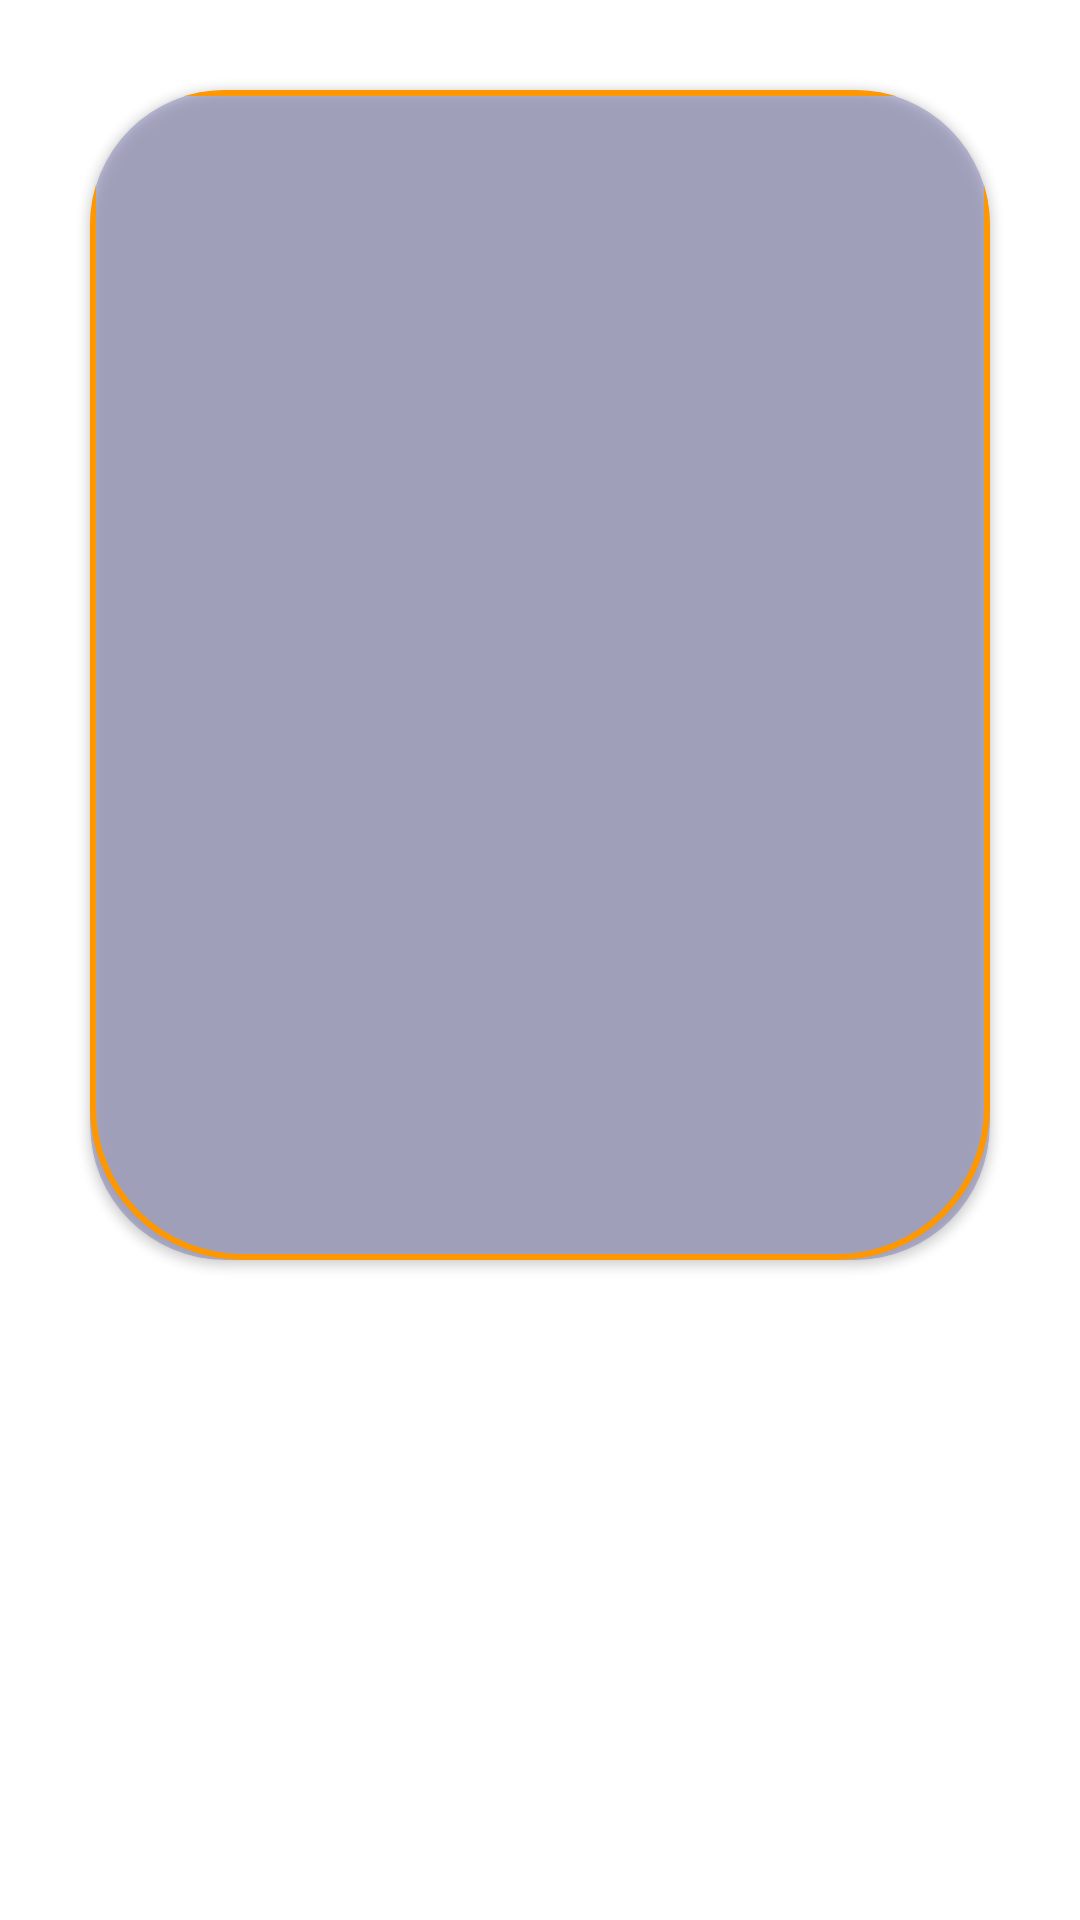

Here is an Android app screen rendered from its layout file. Give the layout XML and the strings, colors and styles it references.
<!-- AndroidManifest.xml: application theme Theme.RiciMority -->
<!-- res/layout/fragment_detail2.xml -->
<?xml version="1.0" encoding="utf-8"?>
<androidx.constraintlayout.widget.ConstraintLayout
    xmlns:android="http://schemas.android.com/apk/res/android"
    xmlns:tools="http://schemas.android.com/tools"
    android:layout_width="match_parent"
    android:layout_height="match_parent"
    xmlns:app="http://schemas.android.com/apk/res-auto"
    android:background="@drawable/rick"
    android:padding="25dp"
    tools:context=".ui.fragments.episode.detail.DetailEpisodeFragment">


    <androidx.cardview.widget.CardView
        android:layout_width="match_parent"
        android:layout_height="390dp"
        android:layout_margin="5dp"
        android:backgroundTint="@color/blue_get"
        app:cardCornerRadius="45dp"
        app:layout_constraintTop_toTopOf="parent">

        <androidx.constraintlayout.widget.ConstraintLayout
            android:layout_width="match_parent"
            android:padding="14dp"
            android:background="@drawable/deatil"
            android:layout_height="match_parent">

    <TextView
        android:id="@+id/episode_name"
        android:layout_width="match_parent"
        android:layout_height="50dp"
        android:layout_marginStart="10dp"
        android:layout_marginEnd="10dp"
        android:gravity="center|start"
        android:layout_marginTop="15dp"
        app:layout_constraintEnd_toEndOf="parent"
        app:layout_constraintHorizontal_bias="0.0"
        android:layout_marginBottom="30dp"
        android:ellipsize="end"
        app:layout_constraintStart_toStartOf="parent"
        app:layout_constraintTop_toTopOf="parent"
        android:textStyle="italic"
        android:textColor="@color/dark_yellow"
        android:textSize="19dp"
        tools:text="NAME" />

    <TextView
        android:id="@+id/episode_air_date"
        android:layout_width="110dp"
        android:layout_height="wrap_content"
        android:textColor="@color/dark_yellow"
        android:layout_marginStart="10dp"
        android:ellipsize="end"
        android:textSize="18dp"
        android:textStyle="italic"
        android:layout_marginEnd="20dp"
        app:layout_constraintTop_toBottomOf="@id/episode_name"
        app:layout_constraintEnd_toEndOf="parent"
        android:layout_marginTop="25dp"
        tools:text="S01E01" />

    <TextView
        android:id="@+id/episode_characters"
        android:layout_width="match_parent"
        android:layout_height="wrap_content"
        android:layout_margin="10dp"
        android:textColor="@color/dark_yellow"
        android:layout_marginTop="25dp"
        android:textSize="19sp"
        android:textStyle="italic"
        android:ellipsize="end"
        app:layout_constraintEnd_toEndOf="parent"
        app:layout_constraintLeft_toLeftOf="parent"
        app:layout_constraintTop_toBottomOf="@id/episode_air_date"
        app:layout_constraintStart_toStartOf="@id/episode_created"
        app:layout_constraintBottom_toTopOf="@id/episode_created"/>

    <TextView
        android:id="@+id/episode_created"
        android:layout_width="match_parent"
        android:layout_height="wrap_content"
        android:layout_margin="10dp"
        android:textColor="@color/dark_yellow"
        android:layout_marginTop="35dp"
        app:layout_constraintEnd_toEndOf="parent"
        app:layout_constraintTop_toBottomOf="@id/episode_air_date"
        app:layout_constraintBottom_toBottomOf="parent"
        android:ellipsize="end"
        android:textSize="19sp"
        app:layout_constraintLeft_toLeftOf="parent" />
        </androidx.constraintlayout.widget.ConstraintLayout>
    </androidx.cardview.widget.CardView>
</androidx.constraintlayout.widget.ConstraintLayout>
<!-- resources referenced by this layout -->
<resources>
  <color name="blue_get">#33000080</color>
  <color name="dark_yellow">#FF9800</color>
  <!-- drawable deatil (drawable) -->
  <?xml version="1.0" encoding="utf-8"?>
  <shape xmlns:android="http://schemas.android.com/apk/res/android">
  
      <corners android:topRightRadius="5dp"
          android:topLeftRadius="5dp"
          android:bottomRightRadius="50dp"
          android:bottomLeftRadius="50dp"/>
  
      <stroke android:width="2dp" android:color="@color/dark_yellow"/>
  
  
  </shape>
  <style name="Theme.RiciMority" parent="Theme.MaterialComponents.Light.DarkActionBar">
          
          <item name="colorPrimary">@color/purple_500</item>
          <item name="colorPrimaryVariant">@color/purple_700</item>
          <item name="colorOnPrimary">@color/white</item>
          
          <item name="colorSecondary">@color/teal_200</item>
          <item name="colorSecondaryVariant">@color/teal_700</item>
          <item name="colorOnSecondary">@color/black</item>
          
          <item name="android:statusBarColor" tools:targetApi="l">?attr/colorPrimaryVariant</item>
          
      </style>
  <color name="purple_500">#FF6200EE</color>
  <color name="purple_700">#FF3700B3</color>
  <color name="white">#FFFFFFFF</color>
  <color name="teal_200">#FF03DAC5</color>
  <color name="teal_700">#FF018786</color>
  <color name="black">#FF000000</color>
</resources>
